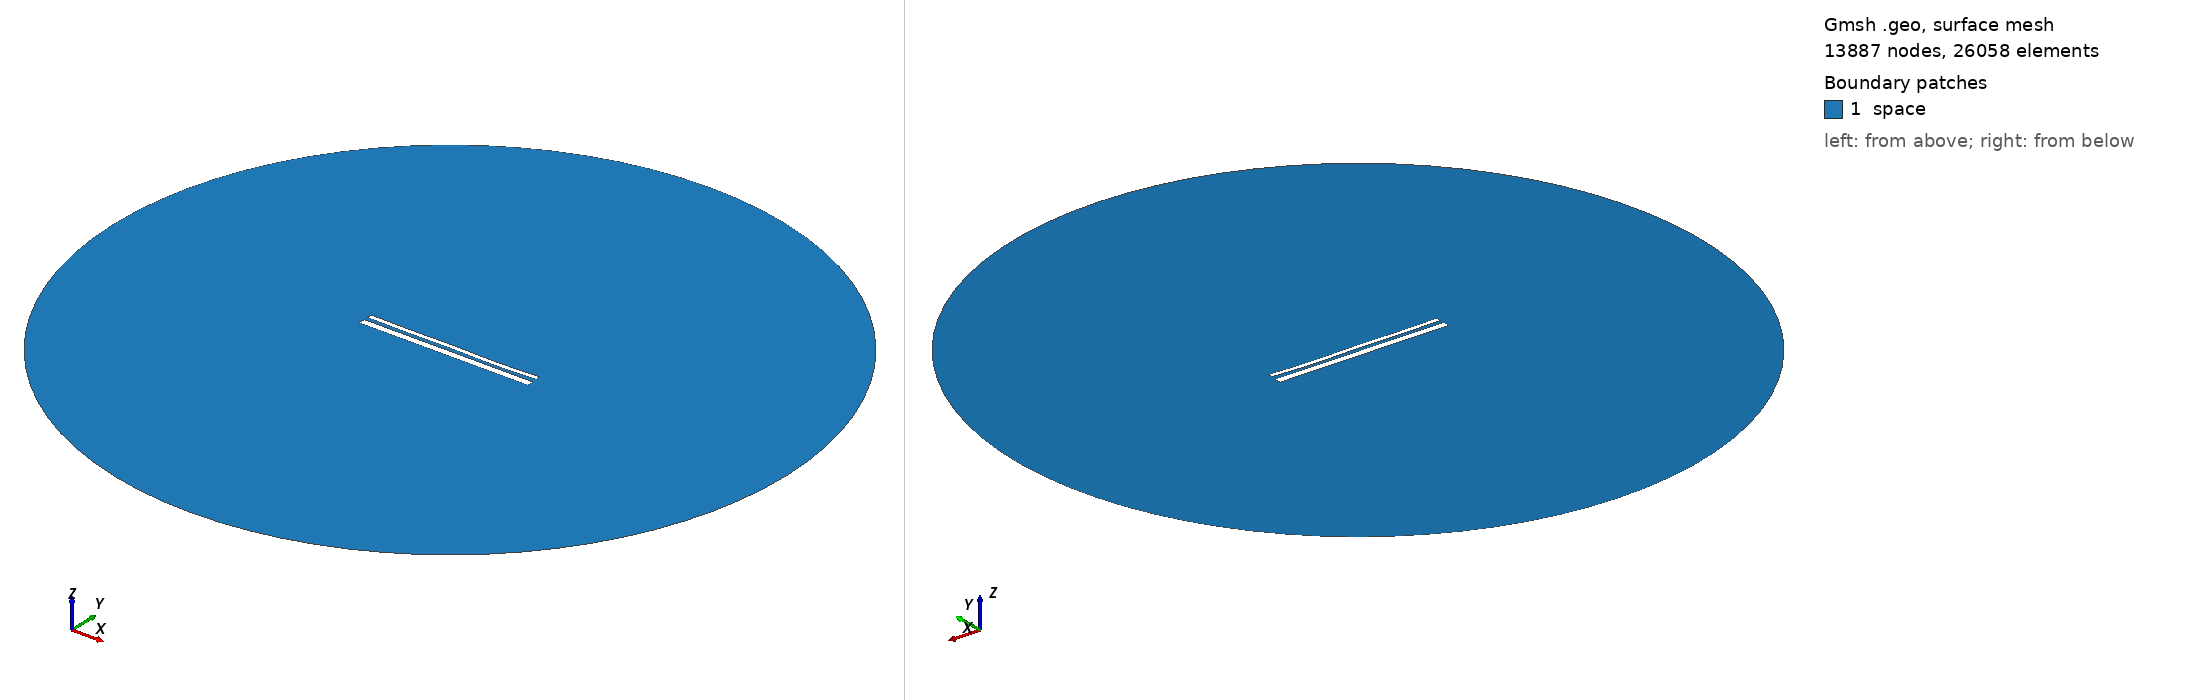

Gmsh geometry script, surface-meshed: 13887 nodes, 26058 surface elements. Boundary patches (legend numbers): 1 space. Left view from above one corner, right view from below the opposite corner. Legend entries are the model's physical surfaces. The drawing asked Gmsh for element sizes between 1% and 20% of the model's largest extent; the script's own settings can give other sizes.

=== 13766.geo (drawn) ===
//---------------------------------------
// Geometry kernel
//---------------------------------------

SetFactory("OpenCASCADE");



//---------------------------------------
// Parameters of the geometry
//---------------------------------------

// Overetch of the upper plate
overetch = 0.5;

// Distance between the plates
distance = 2.0;

// Discretization over the x axis (for the deformation)
nx = 50; 

// Length of the plate
L = 100 - overetch; 

// Number of modes
n = 4; 

// 1st mode coefficient
coeff(1) = -0.15;
beta(1) = 0.596864 * 3.1415926535 / L;

// 2nd mode coefficient
coeff(2) = -0.15;
beta(2) = 1.49418 * 3.1415926535 / L;

// 3rd mode coefficient
coeff(3) = 0.07499999999999998;
beta(3) = 2.50025 * 3.1415926535 / L;

// 4th mode coefficient
coeff(4) = -0.15;
beta(4) = 3.49999 * 3.1415926535 / L;



//---------------------------------------
// Upper plate (deformed rectangle)
//---------------------------------------

// Coordiantes of the upper plate
xmin = -50;
xmax = 50 - overetch;

// Height of the upper plate
yheight = 4 - 2 * overetch;

// Indexes of the points
UpperID[] = {};
LowerID[] = {};
LeftID[] = {};
RightID[] = {};

// Point index
p = 1;

// Horizontal edges
For i In {1:nx}
    x = xmin + (i-1)*(xmax - xmin)/(nx-1);

    y_bottom = distance / 2 + overetch;
    For j In {1:n}
        C = (Cosh(beta(j)*L) + Cos(beta(j)*L)) / (Sinh(beta(j)*L) + Sin(beta(j)*L));
        y_bottom  = y_bottom + coeff(j) * (Cosh(beta(j)*(x+50)) - Cos(beta(j)*(x+50)) - C * (Sinh(beta(j)*(x+50)) - Sin(beta(j)*(x+50))));
    EndFor

    y_top = y_bottom + yheight;

    Point(p) = {x, y_top, 0, 1.0};
    UpperID[i] = p;
    p = p + 1;

    Point(p) = {x, y_bottom, 0, 1.0};
    LowerID[i] = p;
    p = p + 1;
EndFor

// Create point lists
UpperPts[] = {}; LowerPts[] = {};
For i In {1:nx}
  UpperPts[] += {UpperID[i]};
  LowerPts[] += {LowerID[i]};
EndFor

// Build splines
Spline(1) = {UpperPts[]};
Spline(2) = {LowerPts[]};
Line(3) = {LowerPts[nx-1], UpperPts[nx-1]};
Line(4) = {LowerPts[0], UpperPts[0]};

// Build the plane surface
Curve Loop(1) = {2, 3, -1, -4};
Plane Surface(1) = {1};



//---------------------------------------
// Lower plate (rectangle)
//---------------------------------------

// Vertices
Point(1001) = {-50, -1, 0, 1.0};
Point(1002) = { 50, -1, 0, 1.0};
Point(1003) = { 50,  -5, 0, 1.0};
Point(1004) = {-50,  -5, 0, 1.0};

// Edges
Line(5) = {1001, 1002};
Line(6) = {1002, 1003};
Line(7) = {1003, 1004};
Line(8) = {1004, 1001};

// Plane surface
Line Loop(2) = {5, 6, 7, 8};
Plane Surface(2) = {2}; 



//---------------------------------------
// Outer (fictious) boundary
//---------------------------------------

// Points
Point(1005) = {0, 0, 0};       // Center
Point(1006) = {200, 0, 0};     // Start point
Point(1007) = {0, 200, 0};     // 90 degrees
Point(1008) = {-200, 0, 0};    // 180 degrees
Point(1009) = {0, -200, 0};    // 270 degrees

// Circle arcs (each needs start, center, end)
Circle(9) = {1006, 1005, 1007};
Circle(10) = {1007, 1005, 1008};
Circle(11) = {1008, 1005, 1009};
Circle(12) = {1009, 1005, 1006};

// Plane surface for the entire domain
Curve Loop(3) = {9, 10, 11, 12};
Surface(3) = {3};

// Subtract the plates from the whole domain to obtain the actual domain where we want to solve the equations
BooleanDifference{ Surface{3}; Delete; }{ Surface{1}; Surface{2}; Delete; }




//---------------------------------------
// Transfinite Lines/Curves
//---------------------------------------

// Set the number of points on the boundaries
r = 7;

// Plates
Transfinite Curve {1, 2} = 50*r Using Progression 1;
Transfinite Curve {3, 4} = 2*r Using Progression 1;
Transfinite Line {5, 7} = 50*r Using Progression 1;
Transfinite Line {6, 8} = 2*r Using Progression 1;

// Outer boundary
Transfinite Line {9, 10, 11, 12} = 20 Using Progression 1;



//---------------------------------------
// Physical groups
//---------------------------------------                

// Physical curves (boundaries)
Physical Line("force_segment", 10) = {2};
Physical Line("upper_plate", 11) = {1, 3, 4};
Physical Line("lower_plate", 12) = {5, 6, 7, 8};
Physical Line("boundary", 20) = {9, 10, 11, 12};

// Physical Surfaces
Physical Surface("space", 30) = {3};



//---------------------------------------
// 6. Generate the Mesh
//---------------------------------------

// 2D mesh generation
Mesh 2;
